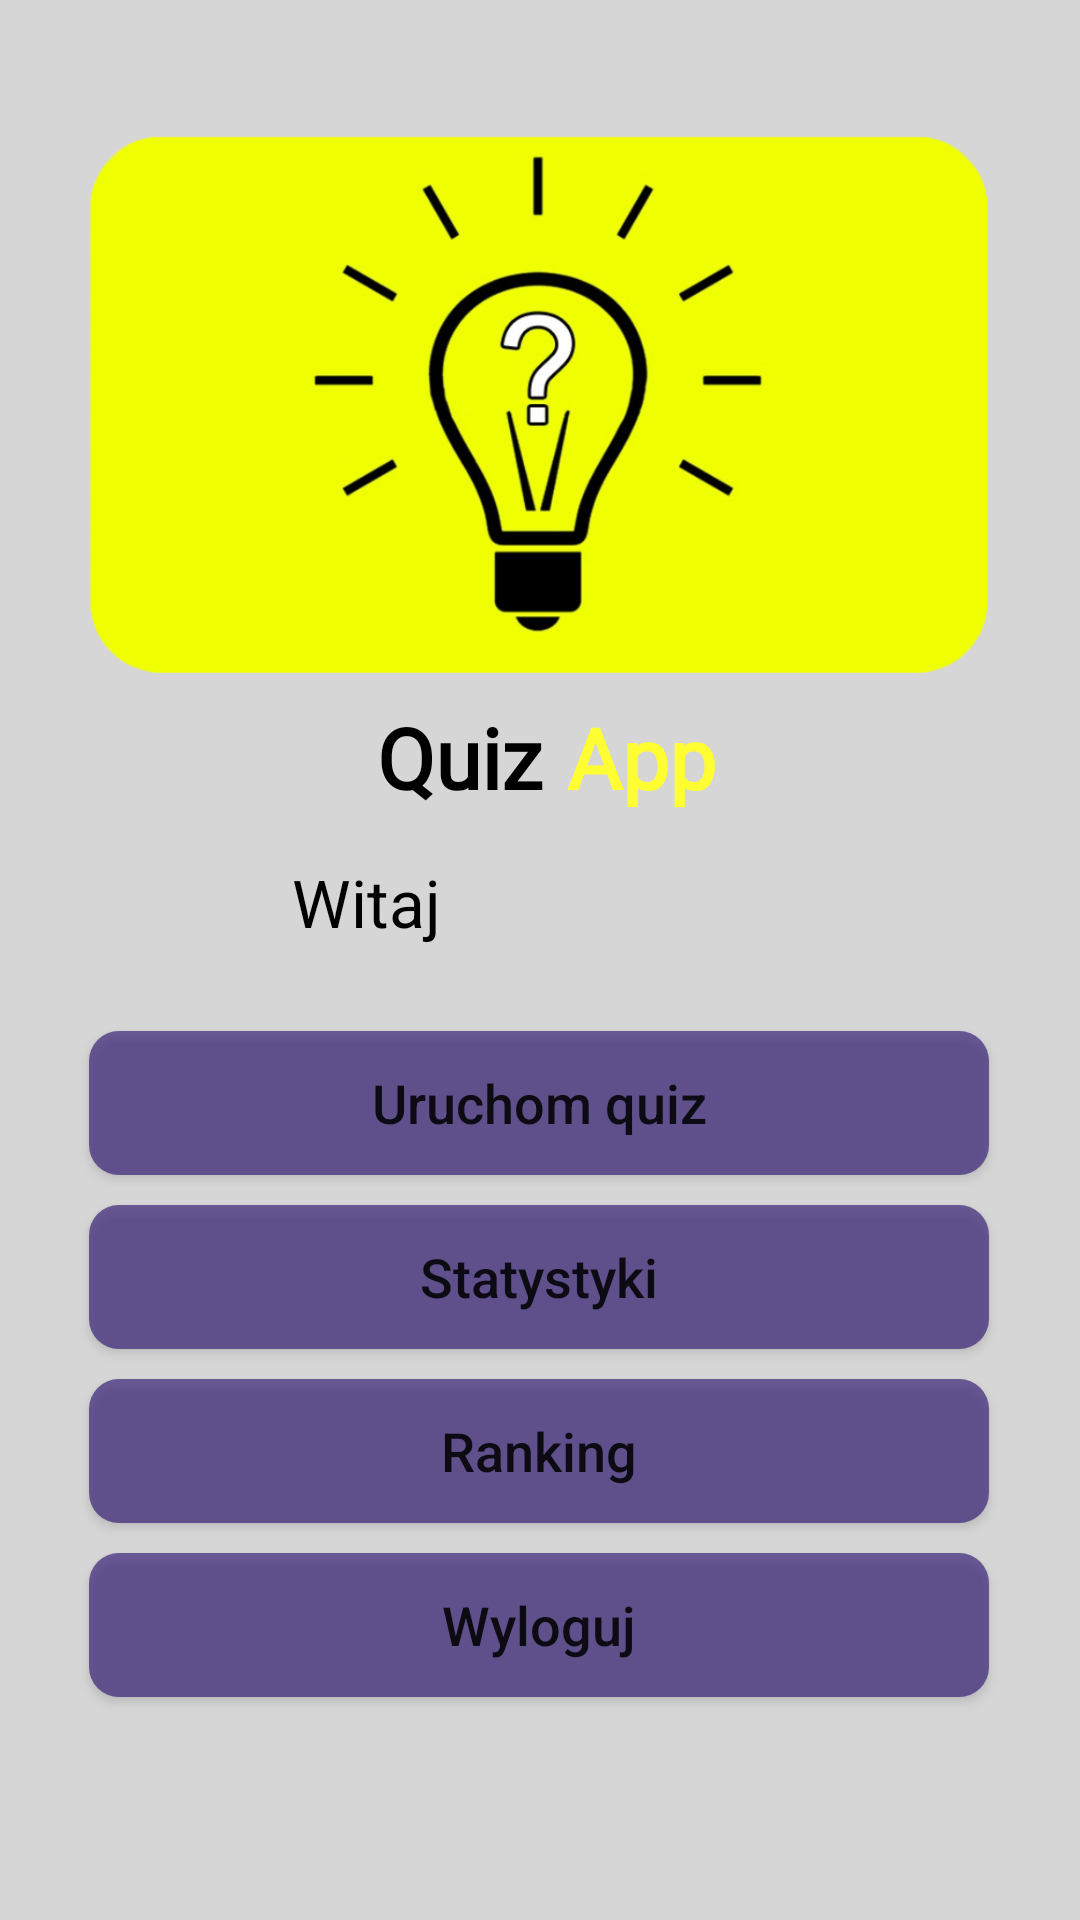

Reconstruct the res/layout file that produces this screen, plus the resources it refers to.
<!-- AndroidManifest.xml: application theme AppTheme -->
<!-- res/layout/fragment_mainpage.xml -->
<?xml version="1.0" encoding="utf-8"?>
<androidx.constraintlayout.widget.ConstraintLayout xmlns:android="http://schemas.android.com/apk/res/android"
    xmlns:app="http://schemas.android.com/apk/res-auto"
    xmlns:tools="http://schemas.android.com/tools"
    android:layout_width="match_parent"
    android:layout_height="match_parent"
    android:background="#D6D6D6"
    tools:context=".ui.fragments.MainPageFragment">


    <TextView
        android:id="@+id/logo_app"
        android:layout_width="wrap_content"
        android:layout_height="wrap_content"
        android:layout_marginStart="16dp"
        android:layout_marginEnd="8dp"
        android:fontFamily="@font/roboto_slab_bold"
        android:text="App"

        android:textColor="#FEFE33"
        android:textSize="28sp"
        android:textStyle="bold"
        app:layout_constraintBottom_toTopOf="@+id/run_quiz_btn"
        app:layout_constraintEnd_toEndOf="parent"
        app:layout_constraintHorizontal_bias="0.604"
        app:layout_constraintStart_toStartOf="parent"
        app:layout_constraintTop_toBottomOf="@+id/logoImage"
        app:layout_constraintVertical_bias="0.095" />

    <TextView
        android:id="@+id/logo"
        android:layout_width="wrap_content"
        android:layout_height="wrap_content"
        android:layout_marginStart="8dp"
        android:layout_marginEnd="8dp"
        android:fontFamily="@font/roboto_slab_bold"
        android:text="Quiz"
        android:textAlignment="center"
        android:textColor="#000000"
        android:textSize="28sp"
        android:textStyle="bold"
        app:layout_constraintBottom_toTopOf="@+id/run_quiz_btn"
        app:layout_constraintEnd_toStartOf="@+id/logo_app"
        app:layout_constraintHorizontal_bias="1.0"
        app:layout_constraintStart_toStartOf="parent"
        app:layout_constraintTop_toBottomOf="@+id/logoImage"
        app:layout_constraintVertical_bias="0.095" />

    <TextView
        android:id="@+id/text_user"
        android:layout_width="200dp"
        android:layout_height="30dp"
        android:layout_marginEnd="36dp"
        android:paddingLeft="4sp"
        android:textAlignment="textStart"
        android:textColor="#FF5722"
        android:textSize="22sp"
        android:textStyle="bold"
        app:layout_constraintBottom_toBottomOf="parent"
        app:layout_constraintEnd_toEndOf="parent"
        app:layout_constraintStart_toEndOf="@+id/text_welcome"
        app:layout_constraintTop_toTopOf="parent"
        app:layout_constraintVertical_bias="0.469" />

    <TextView
        android:id="@+id/text_welcome"
        android:layout_width="60dp"
        android:layout_height="30dp"
        android:layout_marginStart="120dp"
        android:text="Witaj"
        android:textAlignment="center"
        android:textColor="#000000"
        android:textSize="22sp"
        android:textStyle="normal"
        app:layout_constraintBottom_toBottomOf="parent"
        app:layout_constraintEnd_toStartOf="@+id/text_user"
        app:layout_constraintStart_toStartOf="parent"
        app:layout_constraintTop_toTopOf="parent"
        app:layout_constraintVertical_bias="0.469" />

    <ImageView
        android:id="@+id/logoImage"
        android:layout_width="300dp"
        android:layout_height="182dp"
        android:layout_marginTop="44dp"
        android:src="@drawable/app_logo"
        app:layout_constraintBottom_toTopOf="@+id/text_settings"
        app:layout_constraintEnd_toEndOf="parent"
        app:layout_constraintHorizontal_bias="0.495"
        app:layout_constraintStart_toStartOf="parent"
        app:layout_constraintTop_toTopOf="parent"
        app:layout_constraintVertical_bias="0.288" />

    <Button
        android:id="@+id/run_quiz_btn"
        android:layout_width="300dp"
        android:layout_height="wrap_content"
        android:layout_marginBottom="216dp"
        android:background="@drawable/button_layout"
        android:text="Uruchom quiz"
        android:textAllCaps="false"
        android:textIsSelectable="false"
        android:textSize="18sp"
        app:layout_constraintBottom_toBottomOf="parent"
        app:layout_constraintEnd_toEndOf="parent"
        app:layout_constraintHorizontal_bias="0.495"
        app:layout_constraintStart_toStartOf="parent"
        app:layout_constraintTop_toBottomOf="@+id/logoImage"
        app:layout_constraintVertical_bias="0.784" />

    <Button
        android:id="@+id/log_out_btn"
        android:layout_width="300dp"
        android:layout_height="wrap_content"
        android:layout_marginTop="10dp"
        android:background="@drawable/button_layout"
        android:text="Wyloguj"
        android:textAllCaps="false"
        android:textIsSelectable="false"
        android:textSize="18sp"
        app:layout_constraintBottom_toBottomOf="parent"
        app:layout_constraintEnd_toEndOf="parent"
        app:layout_constraintHorizontal_bias="0.495"
        app:layout_constraintStart_toStartOf="parent"
        app:layout_constraintTop_toBottomOf="@+id/show_ranking_btn"
        app:layout_constraintVertical_bias="0.0" />

    <Button
        android:id="@+id/show_stats_btn"
        android:layout_width="300dp"
        android:layout_height="wrap_content"
        android:layout_marginTop="10dp"
        android:background="@drawable/button_layout"
        android:text="Statystyki"
        android:textAllCaps="false"
        android:textIsSelectable="false"
        android:textSize="18sp"
        app:layout_constraintBottom_toBottomOf="parent"
        app:layout_constraintEnd_toEndOf="parent"
        app:layout_constraintHorizontal_bias="0.495"
        app:layout_constraintStart_toStartOf="parent"
        app:layout_constraintTop_toBottomOf="@+id/run_quiz_btn"
        app:layout_constraintVertical_bias="0.0" />

    <Button
        android:id="@+id/show_ranking_btn"
        android:layout_width="300dp"
        android:layout_height="wrap_content"
        android:layout_marginTop="10dp"
        android:background="@drawable/button_layout"
        android:text="Ranking"
        android:textAllCaps="false"
        android:textIsSelectable="false"
        android:textSize="18sp"
        app:layout_constraintBottom_toBottomOf="parent"
        app:layout_constraintEnd_toEndOf="parent"
        app:layout_constraintHorizontal_bias="0.495"
        app:layout_constraintStart_toStartOf="parent"
        app:layout_constraintTop_toBottomOf="@+id/show_stats_btn"
        app:layout_constraintVertical_bias="0.0" />

</androidx.constraintlayout.widget.ConstraintLayout>
<!-- resources referenced by this layout -->
<resources>
  <!-- drawable app_logo: png bitmap (drawable, 126672 bytes) -->
  <!-- drawable button_layout (drawable-v24) -->
  <?xml version="1.0" encoding="utf-8"?>
  <selector xmlns:android="http://schemas.android.com/apk/res/android">
      <item android:state_pressed="false">
          <shape android:shape="rectangle">
              <solid android:color="@color/buttonMainPage"/>
              <corners android:radius="10dp"/>
          </shape>
      </item>
      <item android:state_pressed="true">
          <shape android:shape="rectangle">
              <solid android:color="#A45838AE"/>
              <corners android:radius="10dp"/>
          </shape>
      </item>
  
  </selector>
  <style name="AppTheme" parent="Theme.AppCompat.Light.DarkActionBar">
          
          <item name="colorPrimary">#6200EE</item>
          <item name="colorPrimaryDark">#D63D2E67</item>
          <item name="colorAccent">@color/colorAccent</item>
      </style>
  <color name="buttonMainPage">#A42E1572</color>
  <color name="colorAccent">#03DAC5</color>
</resources>
